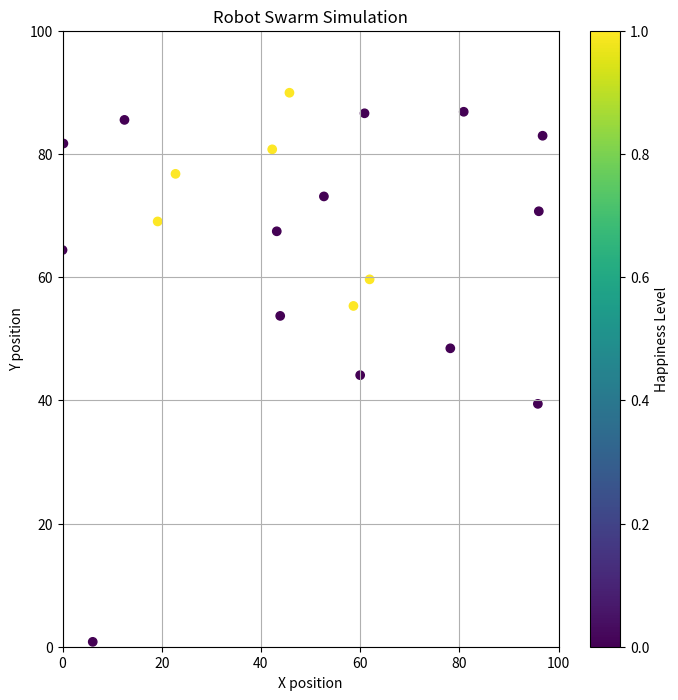

Reproduce this figure in Python.
# -*- coding: utf-8 -*-
"""
Created on Wed Nov 15 15:11:44 2023

[redacted]
"""

import matplotlib.pyplot as plt
import numpy as np

# Settings
num_robots = 20
arena_size = (100, 100)
steps = 100
happiness_threshold = 10  # Distance at which robots feel 'happy'

# Initialize robots' positions
np.random.seed(0)
positions = np.random.rand(num_robots, 2) * arena_size

# Function to update positions
def update_positions(positions, arena_size):
    # Random movement
    movement = np.random.rand(num_robots, 2) - 0.5
    new_positions = positions + movement

    # Boundary conditions
    new_positions = np.clip(new_positions, 0, arena_size[0])

    return new_positions

# Function to calculate happiness
def calculate_happiness(positions, threshold):
    happiness = np.zeros(num_robots)
    for i in range(num_robots):
        # Calculate distance to all other robots
        distances = np.linalg.norm(positions - positions[i], axis=1)
        # Robots are happy if they have neighbors within the threshold distance
        happiness[i] = np.sum(distances < threshold) - 1  # Subtract self
    return happiness

# Simulate
for _ in range(steps):
    positions = update_positions(positions, arena_size)
    happiness = calculate_happiness(positions, happiness_threshold)

# Plot final positions
plt.figure(figsize=(8, 8))
plt.scatter(positions[:, 0], positions[:, 1], c=happiness, cmap='viridis')
plt.colorbar(label='Happiness Level')
plt.xlim(0, arena_size[0])
plt.ylim(0, arena_size[1])
plt.title('Robot Swarm Simulation')
plt.xlabel('X position')
plt.ylabel('Y position')
plt.grid(True)
plt.show()
